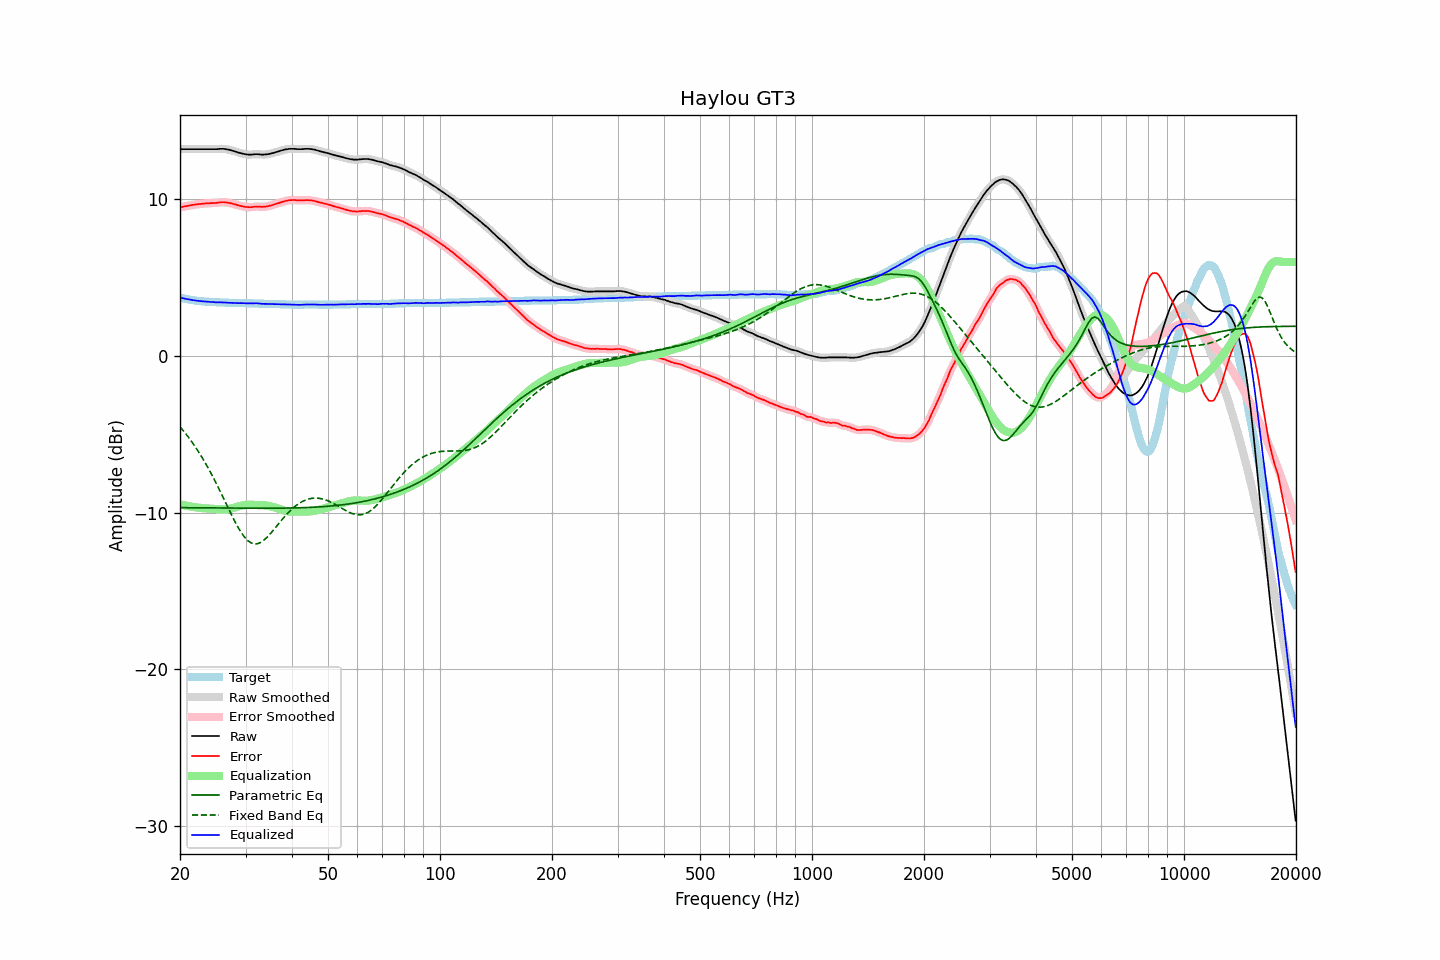

The file beside this chart, header and first rows:
frequency, raw, error, smoothed, error_smoothed, equalization, parametric_eq, fixed_band_eq, equalized_raw, equalized_smoothed, target
20.00, 13.20, 9.48, 13.20, 9.48, -9.48, -9.69, -4.53, 3.73, 3.73, 3.73
20.20, 13.20, 9.51, 13.20, 9.50, -9.50, -9.69, -4.65, 3.70, 3.70, 3.70
20.40, 13.20, 9.53, 13.20, 9.53, -9.53, -9.69, -4.77, 3.68, 3.68, 3.68
20.61, 13.20, 9.55, 13.20, 9.55, -9.55, -9.69, -4.90, 3.66, 3.66, 3.66
20.81, 13.20, 9.57, 13.20, 9.57, -9.57, -9.69, -5.02, 3.63, 3.63, 3.64
21.02, 13.20, 9.59, 13.20, 9.59, -9.59, -9.70, -5.16, 3.61, 3.61, 3.62
21.23, 13.20, 9.61, 13.20, 9.61, -9.61, -9.70, -5.29, 3.60, 3.60, 3.60
21.44, 13.20, 9.63, 13.20, 9.63, -9.63, -9.70, -5.44, 3.58, 3.58, 3.58
21.66, 13.20, 9.65, 13.20, 9.64, -9.64, -9.70, -5.58, 3.56, 3.56, 3.56
21.87, 13.20, 9.66, 13.20, 9.66, -9.66, -9.70, -5.73, 3.55, 3.55, 3.55
22.09, 13.20, 9.68, 13.20, 9.67, -9.67, -9.70, -5.88, 3.53, 3.53, 3.53
22.31, 13.20, 9.69, 13.20, 9.69, -9.69, -9.70, -6.04, 3.52, 3.52, 3.52
22.54, 13.20, 9.70, 13.20, 9.70, -9.70, -9.70, -6.20, 3.51, 3.51, 3.51
22.76, 13.20, 9.71, 13.20, 9.71, -9.71, -9.70, -6.36, 3.49, 3.49, 3.50
22.99, 13.20, 9.72, 13.20, 9.72, -9.72, -9.70, -6.53, 3.49, 3.49, 3.49
23.22, 13.20, 9.73, 13.20, 9.73, -9.73, -9.70, -6.71, 3.48, 3.48, 3.48
23.45, 13.20, 9.74, 13.20, 9.74, -9.73, -9.71, -6.88, 3.47, 3.47, 3.47
23.69, 13.20, 9.75, 13.20, 9.74, -9.74, -9.71, -7.06, 3.46, 3.46, 3.46
23.92, 13.20, 9.75, 13.20, 9.75, -9.75, -9.71, -7.25, 3.46, 3.46, 3.46
24.16, 13.20, 9.76, 13.20, 9.75, -9.75, -9.71, -7.44, 3.45, 3.45, 3.45
24.40, 13.20, 9.76, 13.20, 9.76, -9.76, -9.71, -7.63, 3.44, 3.44, 3.45
24.65, 13.20, 9.77, 13.20, 9.76, -9.77, -9.71, -7.83, 3.43, 3.43, 3.44
24.89, 13.20, 9.77, 13.20, 9.77, -9.78, -9.71, -8.03, 3.43, 3.43, 3.44
25.14, 13.20, 9.78, 13.21, 9.78, -9.79, -9.71, -8.24, 3.42, 3.42, 3.43
25.39, 13.21, 9.80, 13.21, 9.79, -9.80, -9.71, -8.44, 3.42, 3.42, 3.42
25.65, 13.22, 9.81, 13.22, 9.81, -9.80, -9.71, -8.65, 3.42, 3.42, 3.42
25.91, 13.22, 9.82, 13.22, 9.81, -9.81, -9.71, -8.86, 3.42, 3.42, 3.41
26.16, 13.22, 9.82, 13.22, 9.81, -9.81, -9.72, -9.08, 3.42, 3.41, 3.41
26.43, 13.21, 9.81, 13.21, 9.81, -9.80, -9.72, -9.29, 3.41, 3.41, 3.41
26.69, 13.19, 9.80, 13.20, 9.80, -9.79, -9.72, -9.51, 3.40, 3.40, 3.40
26.96, 13.17, 9.78, 13.17, 9.78, -9.78, -9.72, -9.72, 3.39, 3.40, 3.40
27.23, 13.15, 9.77, 13.15, 9.76, -9.76, -9.72, -9.93, 3.39, 3.39, 3.39
27.50, 13.12, 9.74, 13.12, 9.74, -9.74, -9.72, -10.14, 3.39, 3.39, 3.39
27.77, 13.09, 9.71, 13.09, 9.71, -9.71, -9.72, -10.35, 3.38, 3.39, 3.39
28.05, 13.06, 9.69, 13.06, 9.68, -9.68, -9.72, -10.55, 3.38, 3.38, 3.38
28.33, 13.03, 9.66, 13.03, 9.65, -9.65, -9.72, -10.74, 3.38, 3.38, 3.38
28.62, 12.99, 9.62, 13.00, 9.62, -9.62, -9.72, -10.93, 3.37, 3.37, 3.38
28.90, 12.96, 9.60, 12.97, 9.60, -9.60, -9.72, -11.10, 3.37, 3.37, 3.37
29.19, 12.94, 9.58, 12.94, 9.57, -9.57, -9.72, -11.27, 3.37, 3.37, 3.37
29.48, 12.91, 9.55, 12.91, 9.55, -9.55, -9.72, -11.41, 3.37, 3.37, 3.37
29.78, 12.89, 9.53, 12.89, 9.53, -9.53, -9.72, -11.55, 3.36, 3.36, 3.37
30.08, 12.87, 9.51, 12.87, 9.51, -9.52, -9.73, -11.67, 3.36, 3.36, 3.37
30.38, 12.86, 9.51, 12.86, 9.50, -9.51, -9.73, -11.78, 3.36, 3.35, 3.36
30.68, 12.85, 9.50, 12.85, 9.50, -9.51, -9.73, -11.86, 3.35, 3.35, 3.36
30.99, 12.85, 9.50, 12.86, 9.50, -9.51, -9.73, -11.93, 3.35, 3.35, 3.36
31.30, 12.86, 9.51, 12.86, 9.51, -9.51, -9.73, -11.97, 3.35, 3.35, 3.36
31.61, 12.87, 9.53, 12.87, 9.52, -9.51, -9.73, -12.00, 3.36, 3.36, 3.35
31.93, 12.88, 9.54, 12.88, 9.53, -9.52, -9.73, -12.00, 3.36, 3.36, 3.35
32.24, 12.88, 9.54, 12.88, 9.54, -9.52, -9.73, -11.99, 3.36, 3.36, 3.35
32.57, 12.87, 9.54, 12.87, 9.53, -9.52, -9.73, -11.96, 3.35, 3.35, 3.34
32.89, 12.86, 9.53, 12.86, 9.53, -9.53, -9.73, -11.92, 3.34, 3.34, 3.34
33.22, 12.85, 9.52, 12.86, 9.52, -9.53, -9.73, -11.85, 3.32, 3.33, 3.34
33.55, 12.85, 9.53, 12.86, 9.52, -9.53, -9.73, -11.78, 3.32, 3.32, 3.33
33.89, 12.86, 9.54, 12.86, 9.53, -9.54, -9.73, -11.69, 3.32, 3.32, 3.33
34.23, 12.87, 9.55, 12.87, 9.55, -9.55, -9.73, -11.60, 3.32, 3.32, 3.33
34.57, 12.88, 9.57, 12.89, 9.57, -9.57, -9.73, -11.49, 3.31, 3.32, 3.32
34.92, 12.91, 9.60, 12.91, 9.59, -9.59, -9.73, -11.38, 3.32, 3.31, 3.32
35.27, 12.93, 9.62, 12.93, 9.62, -9.62, -9.73, -11.26, 3.31, 3.31, 3.32
35.62, 12.96, 9.66, 12.96, 9.65, -9.65, -9.73, -11.14, 3.31, 3.31, 3.31
35.97, 12.99, 9.69, 12.99, 9.68, -9.68, -9.73, -11.01, 3.31, 3.31, 3.31
... 635 more rows
